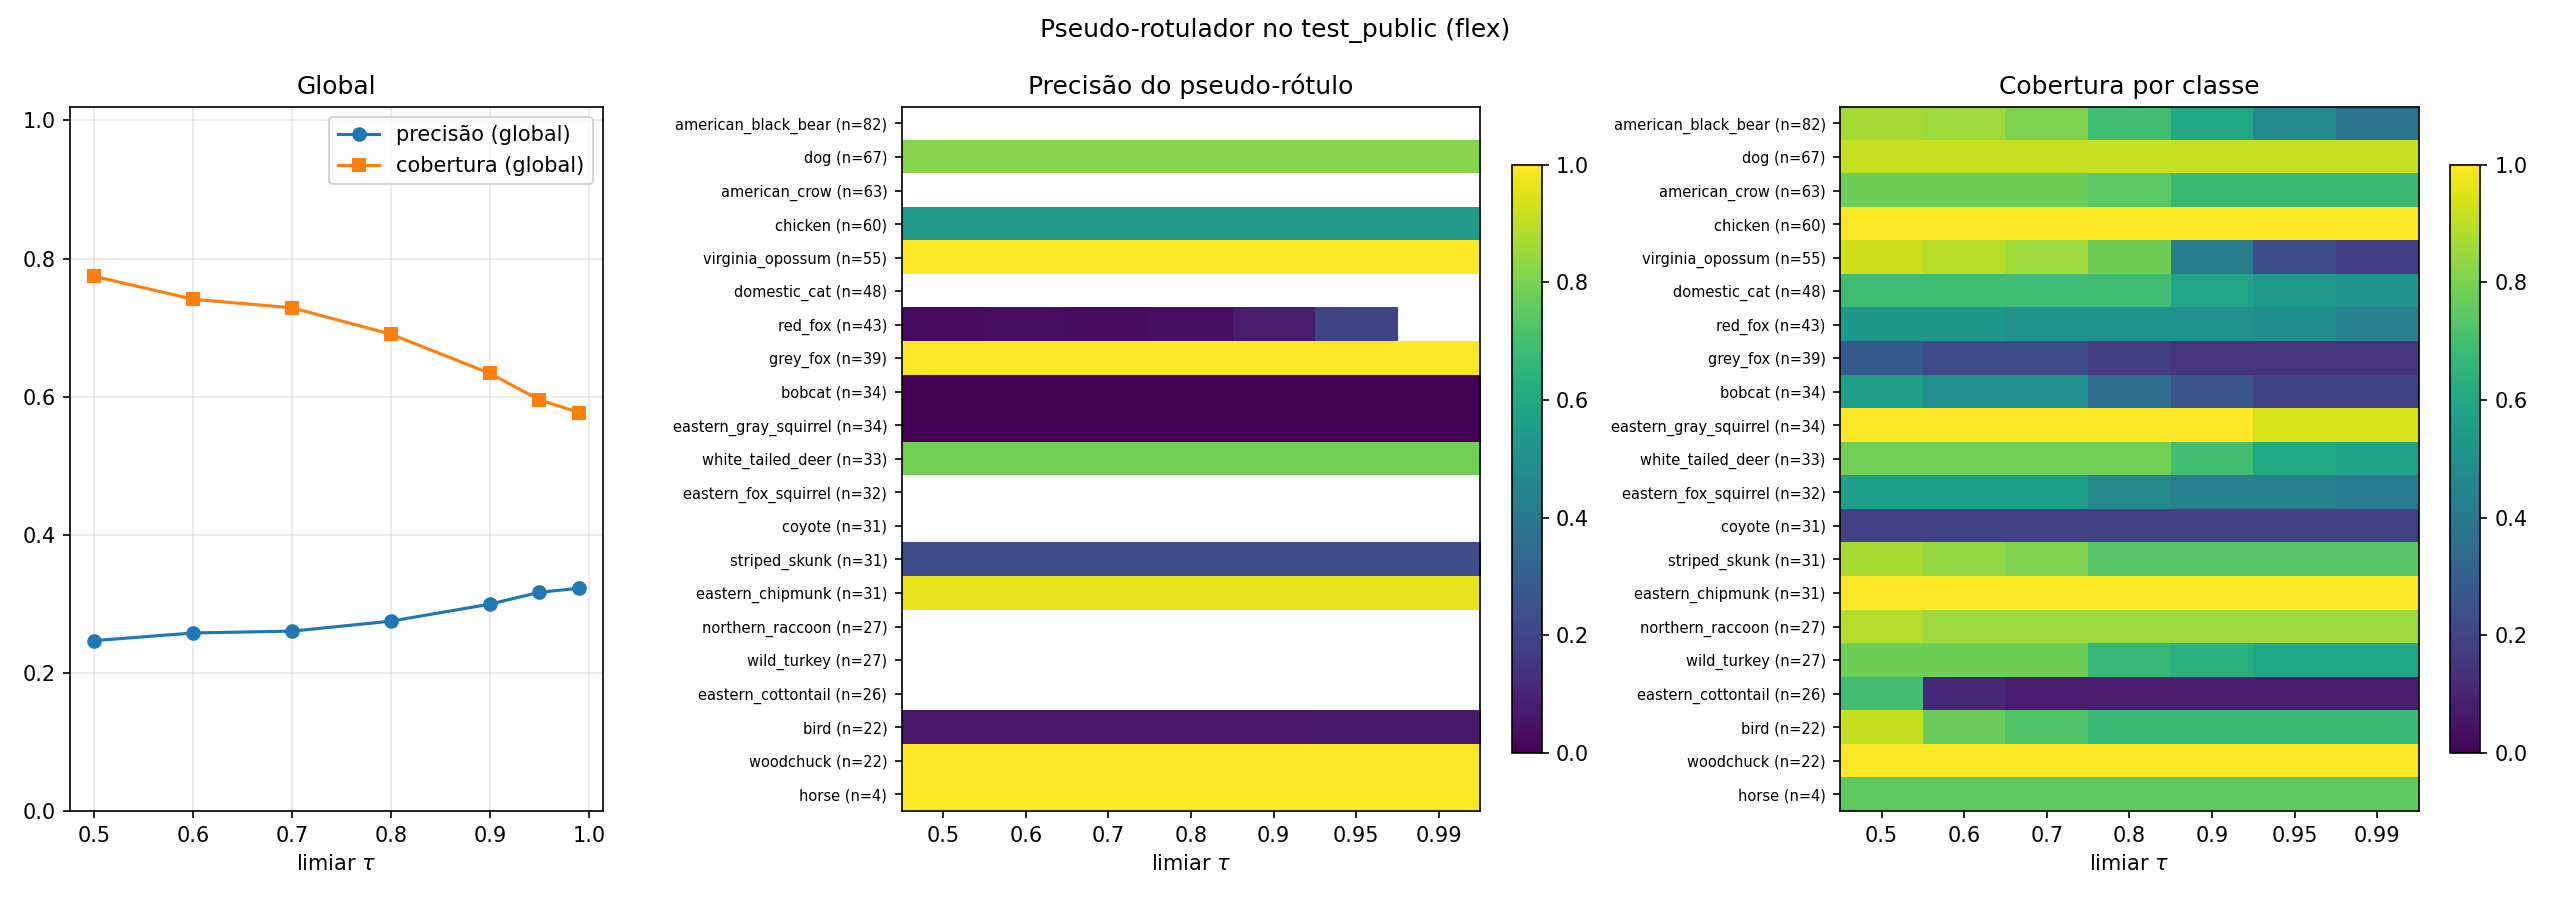

Data behind this chart, as committed beside it:
tau, classe_id, classe, n_true, n_pl, n_correct, precision, coverage
0.5, 0, american_black_bear, 82, 0, 0, , 0.8659
0.5, 1, american_crow, 63, 0, 0, , 0.7778
0.5, 2, bird, 22, 236, 15, 0.06356, 0.9091
0.5, 3, bobcat, 34, 8, 0, 0.0, 0.5588
0.5, 4, chicken, 60, 54, 29, 0.537, 1.0
0.5, 5, coyote, 31, 0, 0, , 0.1935
0.5, 6, dog, 67, 33, 27, 0.8182, 0.9104
0.5, 7, domestic_cat, 48, 0, 0, , 0.6875
0.5, 8, eastern_chipmunk, 31, 30, 29, 0.9667, 1.0
0.5, 9, eastern_cottontail, 26, 0, 0, , 0.6923
0.5, 10, eastern_fox_squirrel, 32, 0, 0, , 0.5625
0.5, 11, eastern_gray_squirrel, 34, 5, 0, 0.0, 1.0
0.5, 12, grey_fox, 39, 4, 4, 1.0, 0.2821
0.5, 13, horse, 4, 3, 3, 1.0, 0.75
0.5, 14, northern_raccoon, 27, 0, 0, , 0.8889
0.5, 15, red_fox, 43, 132, 4, 0.0303, 0.5349
0.5, 16, striped_skunk, 31, 99, 23, 0.2323, 0.871
0.5, 17, virginia_opossum, 55, 3, 3, 1.0, 0.9273
0.5, 18, white_tailed_deer, 33, 14, 11, 0.7857, 0.7879
0.5, 19, wild_turkey, 27, 0, 0, , 0.7778
0.5, 20, woodchuck, 22, 7, 7, 1.0, 1.0
0.6, 0, american_black_bear, 82, 0, 0, , 0.8537
0.6, 1, american_crow, 63, 0, 0, , 0.7778
0.6, 2, bird, 22, 236, 15, 0.06356, 0.7727
0.6, 3, bobcat, 34, 8, 0, 0.0, 0.5
0.6, 4, chicken, 60, 54, 29, 0.537, 1.0
0.6, 5, coyote, 31, 0, 0, , 0.1935
0.6, 6, dog, 67, 33, 27, 0.8182, 0.9104
0.6, 7, domestic_cat, 48, 0, 0, , 0.6875
0.6, 8, eastern_chipmunk, 31, 30, 29, 0.9667, 1.0
0.6, 9, eastern_cottontail, 26, 0, 0, , 0.1154
0.6, 10, eastern_fox_squirrel, 32, 0, 0, , 0.5625
0.6, 11, eastern_gray_squirrel, 34, 5, 0, 0.0, 1.0
0.6, 12, grey_fox, 39, 4, 4, 1.0, 0.2308
0.6, 13, horse, 4, 3, 3, 1.0, 0.75
0.6, 14, northern_raccoon, 27, 0, 0, , 0.8519
0.6, 15, red_fox, 43, 105, 4, 0.0381, 0.5349
0.6, 16, striped_skunk, 31, 99, 23, 0.2323, 0.8387
0.6, 17, virginia_opossum, 55, 3, 3, 1.0, 0.8909
0.6, 18, white_tailed_deer, 33, 14, 11, 0.7857, 0.7879
0.6, 19, wild_turkey, 27, 0, 0, , 0.7778
0.6, 20, woodchuck, 22, 7, 7, 1.0, 1.0
0.7, 0, american_black_bear, 82, 0, 0, , 0.8049
0.7, 1, american_crow, 63, 0, 0, , 0.7778
0.7, 2, bird, 22, 236, 15, 0.06356, 0.7273
0.7, 3, bobcat, 34, 8, 0, 0.0, 0.5
0.7, 4, chicken, 60, 54, 29, 0.537, 1.0
0.7, 5, coyote, 31, 0, 0, , 0.1935
0.7, 6, dog, 67, 33, 27, 0.8182, 0.9104
0.7, 7, domestic_cat, 48, 0, 0, , 0.6875
0.7, 8, eastern_chipmunk, 31, 30, 29, 0.9667, 1.0
0.7, 9, eastern_cottontail, 26, 0, 0, , 0.07692
0.7, 10, eastern_fox_squirrel, 32, 0, 0, , 0.5625
0.7, 11, eastern_gray_squirrel, 34, 5, 0, 0.0, 1.0
0.7, 12, grey_fox, 39, 4, 4, 1.0, 0.2308
0.7, 13, horse, 4, 3, 3, 1.0, 0.75
0.7, 14, northern_raccoon, 27, 0, 0, , 0.8519
0.7, 15, red_fox, 43, 95, 3, 0.03158, 0.5116
0.7, 16, striped_skunk, 31, 99, 23, 0.2323, 0.8065
0.7, 17, virginia_opossum, 55, 3, 3, 1.0, 0.8545
... 87 more rows
